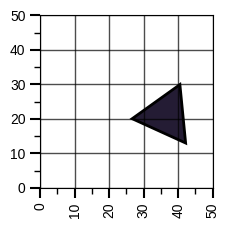

Source code (Python):
import matplotlib.pyplot as plt
import matplotlib.patches as patches
import numpy as np
import random
import math
import os
from matplotlib.transforms import Affine2D

def generate_shape_plot(filename="shape.png"):
    """
    Generates an image with a single randomly colored and sized shape (square, rectangle, circle, or triangle)
    on a 50x50 grid. Saves the image and returns the image path and the area of the shape.
    Shapes are basic (e.g., no rotation for triangles).

    Args:
        filename (str, optional): Name of the output file. Defaults to "shape.png".
    """
    # Ensure file exists
    output_dir = os.path.dirname(filename)
    if output_dir: 
        os.makedirs(output_dir, exist_ok=True)
        
    # Image dimensions
    img_width, img_height = 224, 224
    grid_size = 50  # New grid size
    dpi_val = 100

    fig, ax = plt.subplots(1, figsize=(img_width / dpi_val, img_height / dpi_val))
    ax.set_xlim(0, grid_size)
    ax.set_ylim(0, grid_size)
    ax.set_aspect('equal', adjustable='box')

    # Grid - simplified and bolder
    major_ticks = np.arange(0, grid_size + 1, 10)  # Every 10 units
    minor_ticks = np.arange(0, grid_size + 1, 5)   # Every 5 units
    
    # Set up major grid lines
    ax.set_xticks(major_ticks)
    ax.set_yticks(major_ticks)
    ax.grid(which='major', color='black', linestyle='-', linewidth=1.0, alpha=0.7)
    
    # Add minor ticks without grid lines
    ax.set_xticks(minor_ticks, minor=True)
    ax.set_yticks(minor_ticks, minor=True)
    ax.tick_params(which='minor', length=4, color='black', width=1)
    ax.tick_params(which='major', length=7, color='black', width=1.5)
    
    ax.tick_params(axis='x', labelrotation=90)
    plt.style.use('seaborn-v0_8-whitegrid')

    shapes = ['square', 'rectangle', 'circle', 'triangle']
    chosen_shape = random.choice(shapes)
    
    color = (random.uniform(0.1, 0.9), random.uniform(0.1, 0.9), random.uniform(0.1, 0.9))
    
    area = 0
    
    min_coord = 0
    max_coord = grid_size  # Using new grid size

    min_shape_dim = 8   
    max_shape_dim = 35 

    if chosen_shape == 'square':
        side = random.uniform(min_shape_dim, max_shape_dim)
        # Compute half-diagonal
        half_diag = (side * math.sqrt(2)) / 2
        center_x = random.uniform(min_coord + half_diag, max_coord - half_diag)
        center_y = random.uniform(min_coord + half_diag, max_coord - half_diag)
        x = center_x - side / 2
        y = center_y - side / 2
        angle = random.uniform(0, 360)
        square = patches.Rectangle((x, y), side, side, facecolor=color, edgecolor='black', linewidth=2)
        t = Affine2D().rotate_deg_around(center_x, center_y, angle) + ax.transData
        square.set_transform(t)
        ax.add_patch(square)
        area = side * side

    elif chosen_shape == 'rectangle':
        width = random.uniform(min_shape_dim, max_shape_dim)
        height = random.uniform(min_shape_dim, max_shape_dim)
        while abs(width - height) < min_shape_dim / 4:
            height = random.uniform(min_shape_dim, max_shape_dim)
        # Compute half-diagonal
        half_diag = (math.sqrt(width ** 2 + height ** 2)) / 2
        center_x = random.uniform(min_coord + half_diag, max_coord - half_diag)
        center_y = random.uniform(min_coord + half_diag, max_coord - half_diag)
        x = center_x - width / 2
        y = center_y - height / 2
        angle = random.uniform(0, 360)
        rectangle = patches.Rectangle((x, y), width, height, facecolor=color, edgecolor='black', linewidth=2)
        t = Affine2D().rotate_deg_around(center_x, center_y, angle) + ax.transData
        rectangle.set_transform(t)
        ax.add_patch(rectangle)
        area = width * height

    elif chosen_shape == 'circle':
        radius = random.uniform(min_shape_dim / 2.0, max_shape_dim / 2.0)
        center_x = random.uniform(min_coord + radius, max_coord - radius)
        center_y = random.uniform(min_coord + radius, max_coord - radius)
        circle_patch = patches.Circle((center_x, center_y), radius, facecolor=color, edgecolor='black', linewidth=2)
        ax.add_patch(circle_patch)
        area = math.pi * (radius ** 2)

    elif chosen_shape == 'triangle':
        base = random.uniform(min_shape_dim, max_shape_dim)
        height = random.uniform(min_shape_dim, max_shape_dim)
        # Initial triangle points (centered at origin for easier rotation and placement)
        p1 = np.array([-base / 2, -height / 3])
        p2 = np.array([base / 2, -height / 3])
        p3 = np.array([0, 2 * height / 3])
        points = np.array([p1, p2, p3])
        # Centroid is at (0,0) by construction
        max_dist = np.linalg.norm(points, axis=1).max()
        centroid_x = random.uniform(min_coord + max_dist, max_coord - max_dist)
        centroid_y = random.uniform(min_coord + max_dist, max_coord - max_dist)
        angle = random.uniform(0, 360)
        theta = np.deg2rad(angle)
        rot_matrix = np.array([
            [np.cos(theta), -np.sin(theta)],
            [np.sin(theta),  np.cos(theta)]
        ])
        rotated_points = (points @ rot_matrix.T) + np.array([centroid_x, centroid_y])
        triangle_patch = patches.Polygon(rotated_points, closed=True, facecolor=color, edgecolor='black', linewidth=2)
        ax.add_patch(triangle_patch)
        area = 0.5 * base * height



    fig.set_size_inches(img_width / dpi_val, img_height / dpi_val) 
    plt.savefig(filename, dpi=dpi_val, bbox_inches='tight', pad_inches=0)
    plt.close(fig)
    
    area = round(float(area), 2)
    return filename, area

if __name__ == '__main__':
    img_path1, area1 = generate_shape_plot()
    print(f"Generated: {img_path1}, Area: {area1:.2f}")
